Run: headless pygame with SDL's dummy video driver; simulated clock (each Clock.tick advances the game by its frame time, no real sleeping); random seed 0; keys injected as events and as key.get_pressed() state; no mouse input.
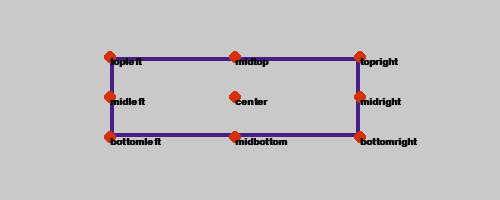
Frame 1 of 4 · flips 1–60 · no input
Frame 2 of 4 · flips 61–180 · tapped SPACE, RETURN · held RIGHT (→), D · screen unchanged from frame 1, image omitted
Frame 3 of 4 · flips 181–300 · held DOWN (↓), S · screen unchanged from frame 2, image omitted
Frame 4 of 4 · flips 301–420 · held LEFT (←), A, UP (↑), W · screen unchanged from frame 3, image omitted

The pygame program that drew these frames:

import pygame
pygame.init()

PURPLE = (71, 30, 133)
GRAY = (201, 201, 201)
BLACK = (12, 12, 12)
RED = (212, 49, 8)

SIZE = 500, 200
screen = pygame.display.set_mode(SIZE)

def draw_point(text, pos):
    font = pygame.font.SysFont('Purisa', 15, bold=True)
    img = font.render(text, True, BLACK)
    pygame.draw.circle(screen, RED, pos, 6)
    screen.blit(img, pos)

rect = pygame.Rect(110, 57, 250, 80)
pts = ('topleft', 'topright', 'bottomleft', 'bottomright',
        'midtop', 'midright', 'midbottom', 'midleft', 'center')

running = True
while running:
    for event in pygame.event.get():
        if event.type == pygame.QUIT:
            running = False

    screen.fill(GRAY)
    pygame.draw.rect(screen, PURPLE, rect, 4)

    for pt in pts:
        draw_point(pt, eval('rect.'+pt))

    pygame.display.flip()

pygame.quit()
